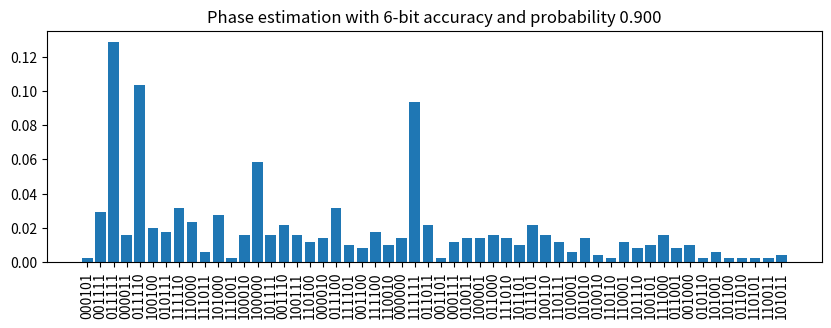

Write the Python code that produced this figure.
# -*- coding: utf-8 -*-
"""
Created on Fri Jan 10 13:54:18 2020

[redacted]
"""

import matplotlib.pyplot as plt
import numpy as np
from collections import OrderedDict

def plot_results(result, nancillas, qubits, p_succes):
	if result['raw_text'] and len(result['raw_text']) > 1:
		raise Exception(result['raw_text'])

	correction_number = 0
	for i in range(qubits):
		correction_number+=2**(nancillas+i)
	print("Given the desired bit accuracy and probability of succes, {0} ancillas will be used resulting in a {1:0.3f} probability of succes.".format(nancillas, p_succes))
	binary_keys = ['{0:0{pad}b}'.format(int(k)-correction_number, pad=nancillas) for k in result['histogram'].keys()]
	
	fig = plt.figure(figsize=(int(len(result['histogram'])/5),3))
	ax = plt.gca()
	
	ax.set_title("Phase estimation with {0}-bit accuracy and probability {1:0.3f}".format(nancillas, p_succes))
	
	ax.bar(binary_keys, result['histogram'].values())
	plt.xticks(rotation = 'vertical')
	fig.show()
	
	
result = OrderedDict([('id', 6747326), ('url', 'https://api.quantum-inspire.com/results/6747326/'), ('job', 'https://api.quantum-inspire.com/jobs/6749903/'), ('created_at', '2020-01-10T13:02:43.137646Z'), ('number_of_qubits', 8), ('execution_time_in_seconds', 0.01200270652771), ('raw_text', ''), ('raw_data_url', 'https://api.quantum-inspire.com/results/6747326/raw-data/b2bcf5e9e6874e1b5dd25b4368d958fdd73e069fbc0eced8f4e8057dfb224418/'), ('histogram', OrderedDict([('197', 0.001953125), ('207', 0.029296875), ('223', 0.12890625), ('195', 0.015625), ('222', 0.103515625), ('228', 0.01953125), ('215', 0.017578125), ('254', 0.03125), ('240', 0.0234375), ('251', 0.005859375), ('232', 0.02734375), ('249', 0.001953125), ('226', 0.015625), ('224', 0.05859375), ('239', 0.015625), ('206', 0.021484375), ('231', 0.015625), ('244', 0.01171875), ('194', 0.013671875), ('220', 0.03125), ('253', 0.009765625), ('204', 0.0078125), ('252', 0.017578125), ('242', 0.009765625), ('192', 0.013671875), ('255', 0.09375), ('219', 0.021484375), ('205', 0.001953125), ('199', 0.01171875), ('211', 0.013671875), ('225', 0.013671875), ('216', 0.015625), ('250', 0.013671875), ('237', 0.009765625), ('221', 0.021484375), ('230', 0.015625), ('247', 0.01171875), ('209', 0.005859375), ('234', 0.013671875), ('210', 0.00390625), ('246', 0.001953125), ('241', 0.01171875), ('238', 0.0078125), ('229', 0.009765625), ('248', 0.015625), ('217', 0.0078125), ('200', 0.009765625), ('214', 0.001953125), ('233', 0.005859375), ('236', 0.001953125), ('218', 0.001953125), ('245', 0.001953125), ('243', 0.001953125), ('235', 0.00390625)])), ('histogram_url', 'https://api.quantum-inspire.com/results/6747326/histogram/b2bcf5e9e6874e1b5dd25b4368d958fdd73e069fbc0eced8f4e8057dfb224418/'), ('measurement_mask', 0), ('quantum_states_url', 'https://api.quantum-inspire.com/results/6747326/quantum-states/b2bcf5e9e6874e1b5dd25b4368d958fdd73e069fbc0eced8f4e8057dfb224418/'), ('measurement_register_url', 'https://api.quantum-inspire.com/results/6747326/measurement-register/b2bcf5e9e6874e1b5dd25b4368d958fdd73e069fbc0eced8f4e8057dfb224418/'), ('calibration', None)])

if __name__ == '__main__':
	plot_results(result, 6, 2, 0.9)